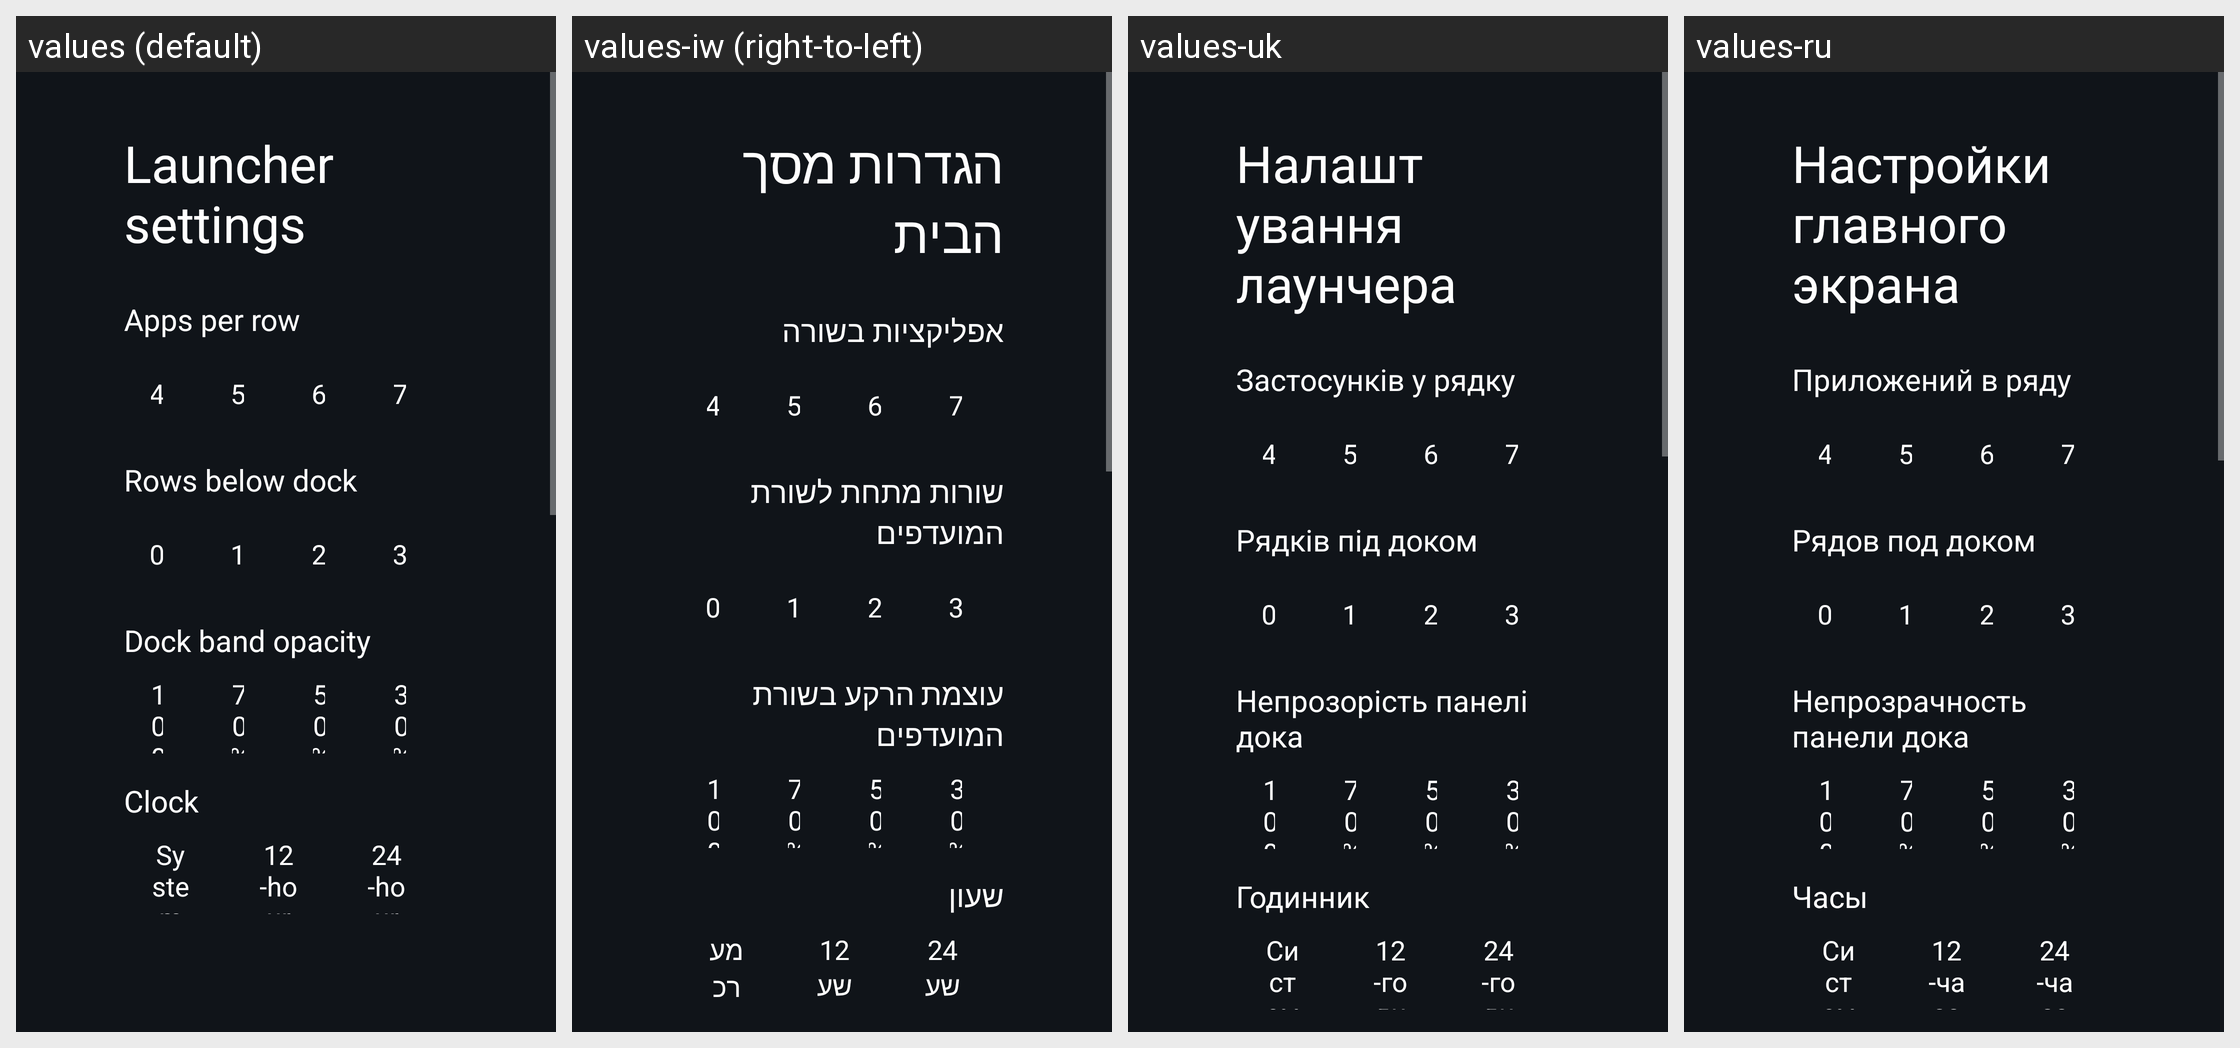

Locale-by-locale string values for the Android screen shown in this grid:
Android screen res/layout/activity_launcher_settings.xml rendered under 4 locales, left to right: values (default), values-iw (right-to-left), values-uk, values-ru. Device: Nexus 5 (rendered at 1080×1920; each locale shown at half size, 540×960, under a caption strip naming it); theme Theme.TvHome.
Other locales in the repository, not shown: values-ar, values-ast, values-bn, values-ca, values-cs, values-da, values-de, values-es, values-fi, values-fr, values-in, values-it, values-ko, values-nb, values-nl, values-pl, values-pt, values-pt-rPT, values-sv, values-th, values-tr, values-uz, values-vi, values-zh-rCN, values-zh-rTW.
Strings drawn on this screen, with the default value and each locale's value (text and hints the layout hard-codes, and strings that could not be matched under every locale, appear in the picture but are not listed):

launcher_settings
  values: Launcher settings
  values-iw: הגדרות מסך הבית
  values-uk: Налаштування лаунчера
  values-ru: Настройки главного экрана

columns_label
  values: Apps per row
  values-iw: אפליקציות בשורה
  values-uk: Застосунків у рядку
  values-ru: Приложений в ряду

rows_below_dock_label
  values: Rows below dock
  values-iw: שורות מתחת לשורת המועדפים
  values-uk: Рядків під доком
  values-ru: Рядов под доком

dock_opacity_label
  values: Dock band opacity
  values-iw: עוצמת הרקע בשורת המועדפים
  values-uk: Непрозорість панелі дока
  values-ru: Непрозрачность панели дока

dream_name
  values: Clock
  values-iw: שעון
  values-uk: Годинник
  values-ru: Часы

clock_format_system
  values: System
  values-iw: מערכת
  values-uk: Системний
  values-ru: Системные

clock_format_12
  values: 12-hour
  values-iw: 12 שעות
  values-uk: 12-годинний
  values-ru: 12-часовой

clock_format_24
  values: 24-hour
  values-iw: 24 שעות
  values-uk: 24-годинний
  values-ru: 24-часовой
